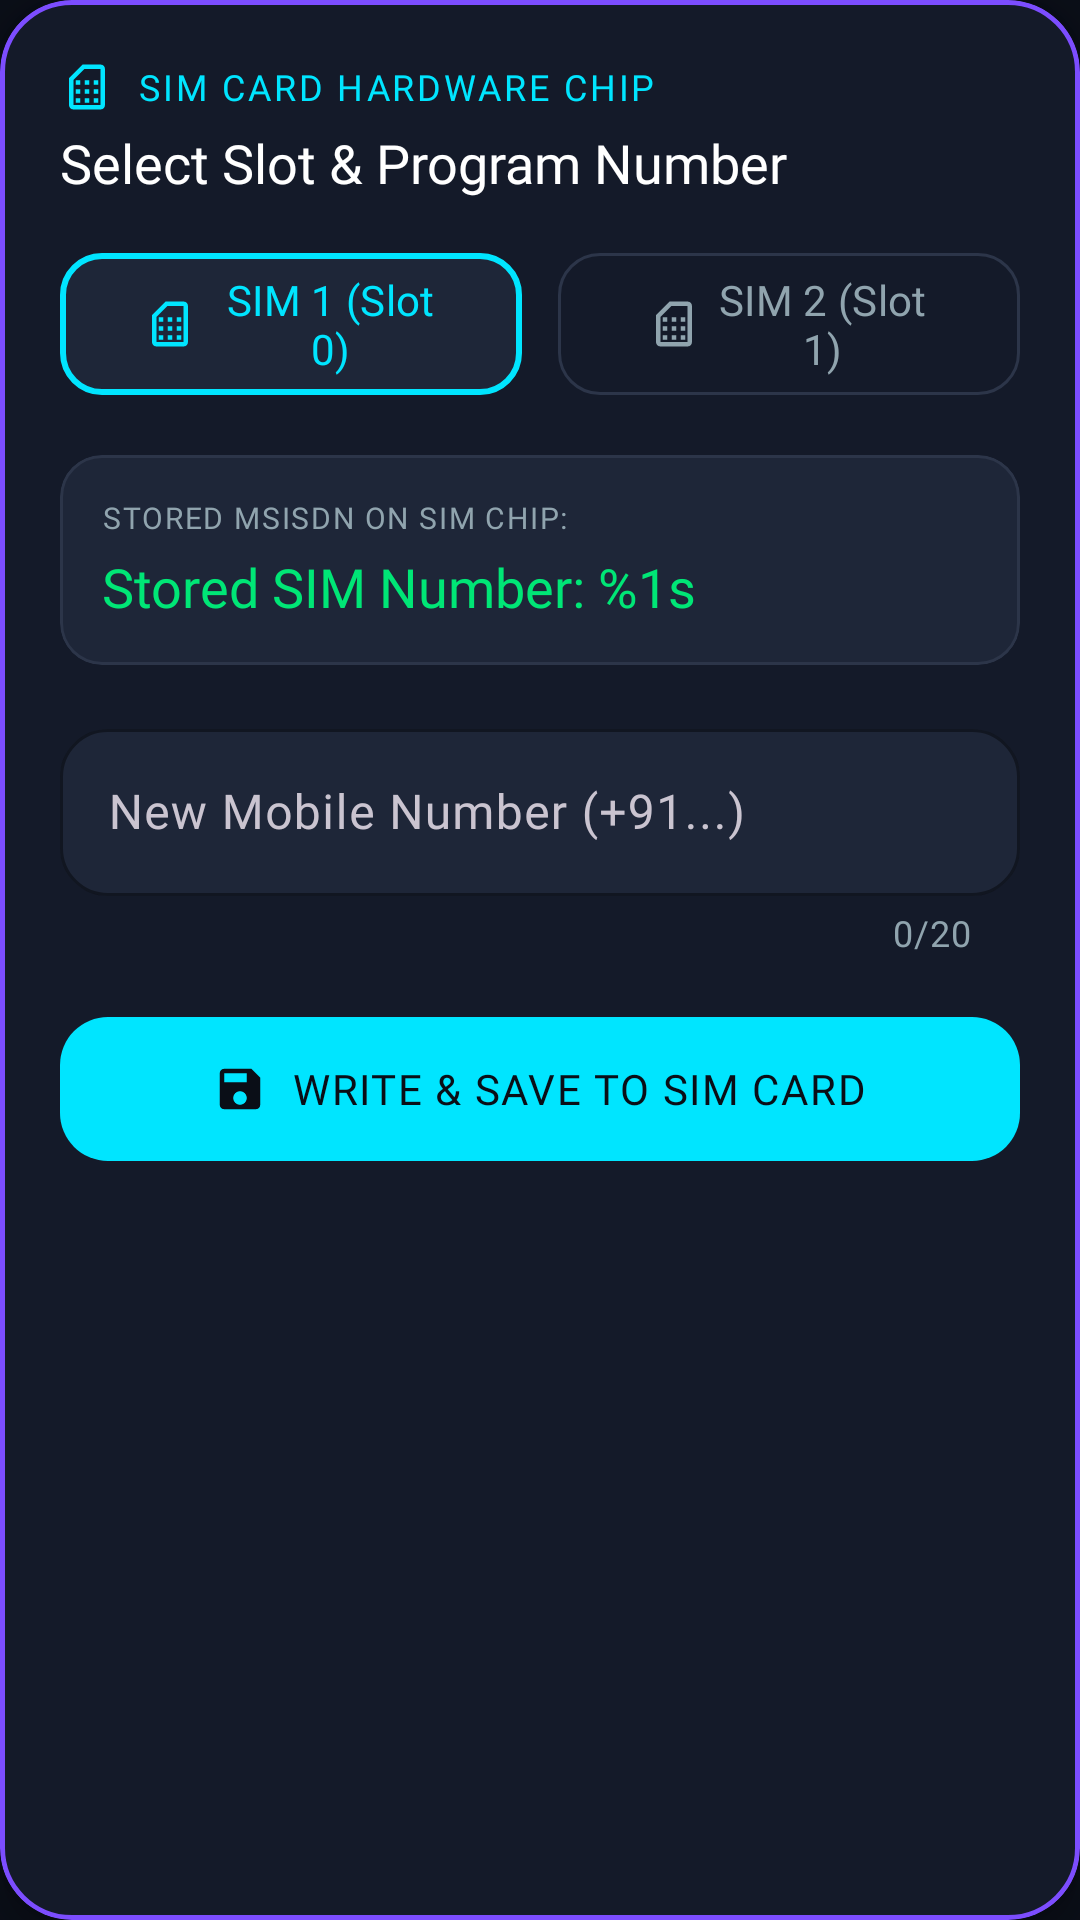

Android layout source for this screen:
<!-- AndroidManifest.xml: application theme Theme.PhoneNumberSetter -->
<!-- res/layout/include_main_loaded_card_edit.xml -->
<?xml version="1.0" encoding="utf-8"?>
<com.google.android.material.card.MaterialCardView xmlns:android="http://schemas.android.com/apk/res/android"
    xmlns:app="http://schemas.android.com/apk/res-auto"
    android:layout_width="match_parent"
    android:layout_height="wrap_content"
    app:cardCornerRadius="24dp"
    app:cardElevation="6dp"
    app:strokeWidth="1.5dp"
    app:strokeColor="@color/neon_violet"
    app:cardBackgroundColor="@color/surface_cyber"
    style="@style/Widget.Material3.CardView.Filled">

    <LinearLayout
        android:layout_width="match_parent"
        android:layout_height="wrap_content"
        android:orientation="vertical"
        android:padding="20dp">

        <LinearLayout
            android:layout_width="match_parent"
            android:layout_height="wrap_content"
            android:gravity="center_vertical"
            android:orientation="horizontal">

            <ImageView
                android:layout_width="18dp"
                android:layout_height="18dp"
                android:src="@drawable/ic_sim_card"
                app:tint="@color/neon_cyan" />

            <TextView
                android:layout_width="wrap_content"
                android:layout_height="wrap_content"
                android:layout_marginStart="8dp"
                android:text="SIM CARD HARDWARE CHIP"
                android:textSize="12sp"
                android:letterSpacing="0.08"
                android:fontFamily="@font/google_sans_text_bold"
                android:textColor="@color/neon_cyan" />

        </LinearLayout>

        <TextView
            android:layout_width="match_parent"
            android:layout_height="wrap_content"
            android:layout_marginTop="4dp"
            android:text="Select Slot &amp; Program Number"
            android:textSize="18sp"
            android:fontFamily="@font/google_sans_text_bold"
            android:textColor="@color/text_primary" />

        
        <LinearLayout
            android:layout_width="match_parent"
            android:layout_height="wrap_content"
            android:layout_marginTop="14dp"
            android:orientation="horizontal">

            <com.google.android.material.button.MaterialButton
                android:id="@+id/btn_slot_1"
                style="@style/Widget.Material3.Button.TonalButton"
                android:layout_width="0dp"
                android:layout_height="wrap_content"
                android:layout_weight="1"
                android:layout_marginEnd="6dp"
                app:cornerRadius="14dp"
                app:icon="@drawable/ic_sim_card"
                app:iconGravity="textStart"
                app:iconTint="@color/neon_cyan"
                app:backgroundTint="@color/surface_cyber_elevated"
                app:strokeColor="@color/neon_cyan"
                app:strokeWidth="2dp"
                android:textColor="@color/neon_cyan"
                android:fontFamily="@font/google_sans_text_bold"
                android:text="SIM 1 (Slot 0)" />

            <com.google.android.material.button.MaterialButton
                android:id="@+id/btn_slot_2"
                style="@style/Widget.Material3.Button.OutlinedButton"
                android:layout_width="0dp"
                android:layout_height="wrap_content"
                android:layout_weight="1"
                android:layout_marginStart="6dp"
                app:cornerRadius="14dp"
                app:icon="@drawable/ic_sim_card"
                app:iconGravity="textStart"
                app:iconTint="@color/text_secondary"
                app:strokeColor="@color/card_stroke"
                app:strokeWidth="1dp"
                android:textColor="@color/text_secondary"
                android:fontFamily="@font/google_sans_text_bold"
                android:text="SIM 2 (Slot 1)" />

        </LinearLayout>

        
        <com.google.android.material.card.MaterialCardView
            android:layout_width="match_parent"
            android:layout_height="wrap_content"
            android:layout_marginTop="16dp"
            app:cardCornerRadius="14dp"
            app:strokeWidth="1dp"
            app:strokeColor="@color/card_stroke"
            app:cardBackgroundColor="@color/surface_cyber_elevated"
            style="@style/Widget.Material3.CardView.Outlined">

            <LinearLayout
                android:layout_width="match_parent"
                android:layout_height="wrap_content"
                android:padding="14dp"
                android:orientation="vertical">

                <TextView
                    android:layout_width="match_parent"
                    android:layout_height="wrap_content"
                    android:text="STORED MSISDN ON SIM CHIP:"
                    android:textSize="10sp"
                    android:letterSpacing="0.06"
                    android:textColor="@color/text_secondary"
                    android:fontFamily="@font/google_sans_text_bold" />

                <TextView
                    android:id="@+id/main_loaded_card_edit_current"
                    android:layout_width="match_parent"
                    android:layout_height="wrap_content"
                    android:layout_marginTop="4dp"
                    android:text="@string/main_loaded_card_edit_content"
                    android:textSize="18sp"
                    android:fontFamily="@font/google_sans_text_bold"
                    android:textColor="@color/neon_green" />

            </LinearLayout>

        </com.google.android.material.card.MaterialCardView>

        
        <com.google.android.material.textfield.TextInputLayout
            android:id="@+id/main_loaded_card_edit_input"
            android:layout_width="match_parent"
            android:layout_height="wrap_content"
            android:layout_marginTop="16dp"
            android:hint="New Mobile Number (+91...)"
            app:boxCornerRadiusBottomEnd="16dp"
            app:boxCornerRadiusBottomStart="16dp"
            app:boxCornerRadiusTopEnd="16dp"
            app:boxCornerRadiusTopStart="16dp"
            app:boxStrokeColor="@color/neon_cyan"
            app:boxBackgroundColor="@color/surface_cyber_elevated"
            app:hintTextColor="@color/neon_cyan"
            app:counterMaxLength="20"
            app:counterEnabled="true"
            app:counterTextColor="@color/text_secondary"
            app:endIconMode="clear_text">

            <com.google.android.material.textfield.TextInputEditText
                android:id="@+id/main_loaded_card_edit_edit"
                android:layout_width="match_parent"
                android:layout_height="wrap_content"
                android:inputType="phone"
                android:textColor="@color/text_primary"
                android:textSize="16sp"
                android:fontFamily="@font/google_sans_text_bold" />

        </com.google.android.material.textfield.TextInputLayout>

        
        <TextView
            android:id="@+id/val_feedback_text"
            android:layout_width="match_parent"
            android:layout_height="wrap_content"
            android:layout_marginTop="4dp"
            android:layout_marginStart="4dp"
            android:text="@string/val_invalid_format"
            android:textSize="12sp"
            android:textColor="@color/neon_red"
            android:visibility="gone"
            android:fontFamily="@font/google_sans_text" />

        
        <com.google.android.material.button.MaterialButton
            android:id="@+id/main_loaded_card_edit_input_save"
            android:layout_width="match_parent"
            android:layout_height="56dp"
            android:layout_marginTop="16dp"
            app:cornerRadius="16dp"
            app:icon="@drawable/ic_save"
            app:iconGravity="textStart"
            app:iconTint="#0A0E17"
            app:backgroundTint="@color/neon_cyan"
            android:textColor="#0A0E17"
            android:textSize="14sp"
            android:letterSpacing="0.04"
            android:fontFamily="@font/google_sans_text_bold"
            android:text="WRITE &amp; SAVE TO SIM CARD" />

    </LinearLayout>

</com.google.android.material.card.MaterialCardView>
<!-- resources referenced by this layout -->
<resources>
  <color name="card_stroke">#2C3549</color>
  <color name="neon_cyan">#00E5FF</color>
  <color name="neon_green">#00E676</color>
  <color name="neon_red">#FF1744</color>
  <color name="neon_violet">#7C4DFF</color>
  <color name="surface_cyber">#141A29</color>
  <color name="surface_cyber_elevated">#1E2638</color>
  <color name="text_primary">#FFFFFF</color>
  <color name="text_secondary">#90A4AE</color>
  <!-- drawable ic_save (drawable) -->
  <vector xmlns:android="http://schemas.android.com/apk/res/android"
      android:width="24dp"
      android:height="24dp"
      android:viewportWidth="24"
      android:viewportHeight="24">
    <path
        android:fillColor="#FFFFFFFF"
        android:pathData="M17,3H5C3.89,3 3,3.9 3,5v14c0,1.1 0.89,2 2,2h14c1.1,0 2,-0.9 2,-2V7l-4,-4zM12,19c-1.66,0 -3,-1.34 -3,-3s1.34,-3 3,-3 3,1.34 3,3 -1.34,3 -3,3zM15,9H5V5h10v4z"/>
  </vector>
  <!-- drawable ic_sim_card (drawable) -->
  <vector xmlns:android="http://schemas.android.com/apk/res/android"
      android:width="24dp"
      android:height="24dp"
      android:viewportWidth="24"
      android:viewportHeight="24">
    <path
        android:fillColor="#FFFFFFFF"
        android:pathData="M18,2H10L4,8v12c0,1.1 0.9,2 2,2h12c1.1,0 2,-0.9 2,-2V4C20,2.9 19.1,2 18,2zM18,20H6V8.83L10.83,4H18V20zM7,17h2v2H7V17zM7,13h2v2H7V13zM7,9h2v2H7V9zM11,17h2v2h-2V17zM11,13h2v2h-2V13zM11,9h2v2h-2V9zM15,17h2v2h-2V17zM15,13h2v2h-2V13zM15,9h2v2h-2V9z"/>
  </vector>
  <string name="main_loaded_card_edit_content">Stored SIM Number: %1s</string>
  <string name="val_invalid_format">Format Warning: Enter full number with country code (e.g. +91XXXXXXXXXX) or 10 digits.</string>
  <style name="Theme.PhoneNumberSetter" parent="Theme.Material3.Dark.NoActionBar">
          <item name="android:colorPrimary">@color/neon_cyan</item>
          <item name="android:colorPrimaryDark">#00B0FF</item>
          <item name="android:colorAccent">@color/neon_violet</item>
          <item name="android:windowBackground">@color/bg_cyber</item>
          <item name="android:statusBarColor">@color/bg_cyber</item>
          <item name="android:navigationBarColor">@color/bg_cyber</item>
          <item name="android:windowLightStatusBar">false</item>
          <item name="android:windowLightNavigationBar">false</item>
      </style>
  <color name="bg_cyber">#0A0E17</color>
</resources>
